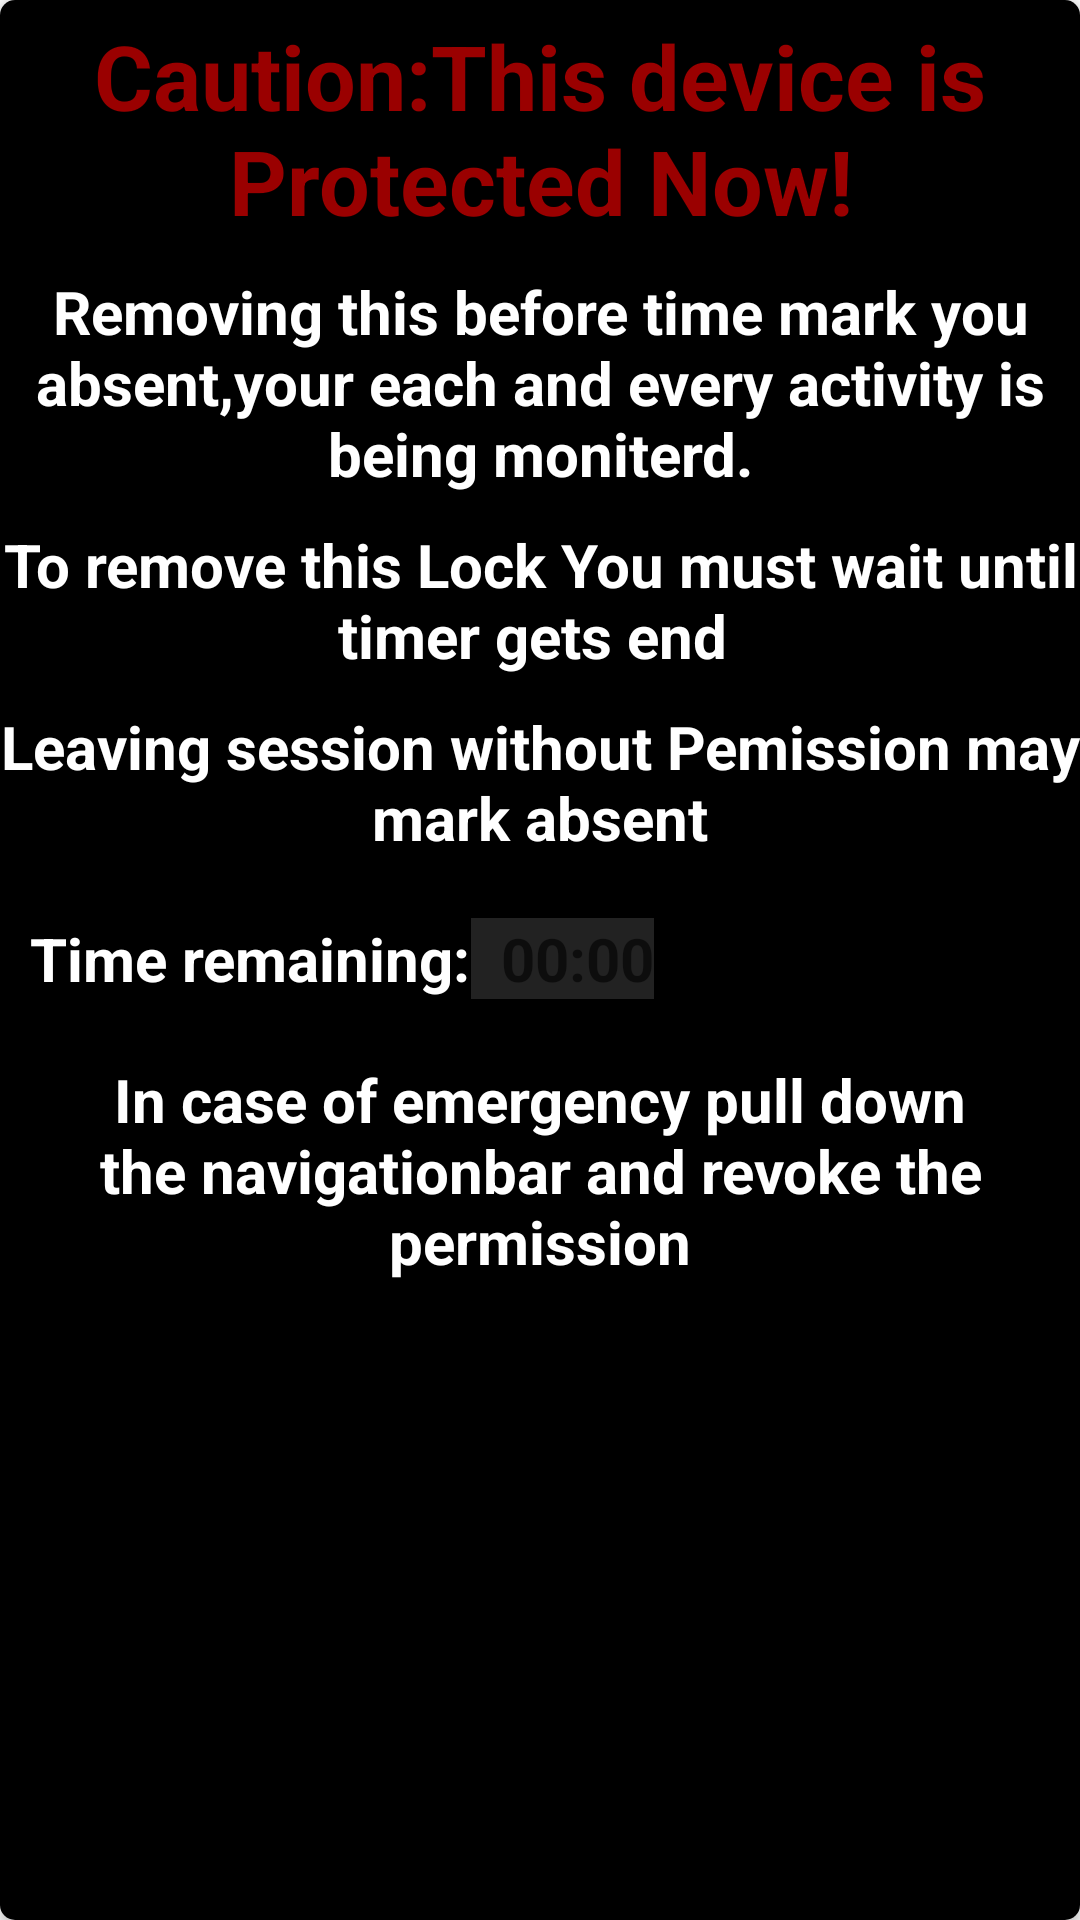

Layout XML and referenced resources for this Android screen:
<!-- AndroidManifest.xml: application theme Theme.FocusLock -->
<!-- res/layout/popup_window.xml -->
<?xml version="1.0" encoding="utf-8"?>
<androidx.constraintlayout.widget.ConstraintLayout xmlns:android="http://schemas.android.com/apk/res/android"
    xmlns:app="http://schemas.android.com/apk/res-auto"
    xmlns:tools="http://schemas.android.com/tools"
    android:layout_width="match_parent"
    android:layout_height="match_parent"
    android:background="@null"

    tools:context=".MainActivity">


    <androidx.cardview.widget.CardView
        android:layout_width="match_parent"
        android:layout_height="match_parent"
        android:layout_centerInParent="true"
        app:cardCornerRadius="5dp">

        <LinearLayout

            android:layout_width="match_parent"
            android:layout_height="match_parent"
            android:background="@color/colorBlack"
            android:orientation="vertical">


            <TextView
                android:id="@+id/titleText3"
                android:layout_width="match_parent"
                android:layout_height="wrap_content"
                android:layout_gravity="center"
                android:paddingTop="5dp"
                android:paddingBottom="5dp"
                android:text="Caution:This device is Protected Now!"
                android:textAlignment="center"
                android:textColor="#9A0000"
                android:textSize="30sp"
                android:textStyle="bold" />

            <TextView
                android:id="@+id/titleText"
                android:layout_width="match_parent"
                android:layout_height="wrap_content"
                android:layout_gravity="center"
                android:paddingTop="5dp"
                android:paddingBottom="5dp"
                android:text="Removing this before time mark you absent,your each and every activity is being moniterd."
                android:textAlignment="center"
                android:textColor="@color/colorWhite"
                android:textSize="20sp"
                android:textStyle="bold" />

            <TextView
                android:id="@+id/titleText1"
                android:layout_width="match_parent"
                android:layout_height="wrap_content"
                android:layout_gravity="center"
                android:paddingTop="5dp"
                android:paddingBottom="5dp"
                android:text="To remove this Lock You must wait until timer gets end "
                android:textAlignment="center"
                android:textColor="@color/colorWhite"
                android:textSize="20sp"
                android:textStyle="bold" />

            <TextView
                android:id="@+id/titleText2"
                android:layout_width="match_parent"
                android:layout_height="wrap_content"
                android:layout_gravity="center"
                android:paddingTop="5dp"
                android:paddingBottom="5dp"
                android:text="Leaving session without Pemission may mark absent"
                android:textAlignment="center"
                android:textColor="@color/colorWhite"
                android:textSize="20sp"
                android:textStyle="bold" />

            <LinearLayout
                android:layout_width="match_parent"
                android:layout_height="wrap_content"
                android:orientation="horizontal"

                android:paddingTop="15dp"
                android:paddingBottom="15dp">

                <TextView
                    android:layout_width="wrap_content"
                    android:layout_height="wrap_content"
                    android:paddingLeft="10dp"
                    android:text="Time remaining:"
                    android:textColor="@color/colorWhite"
                    android:textSize="20sp"
                    android:textStyle="bold"

                    />

                <TextView
                    android:layout_width="wrap_content"
                    android:layout_height="wrap_content"
                    android:id="@+id/textview"
                    android:background="#222222"
                    android:hint="00:00"
                    android:paddingLeft="10dp"
                    android:textColor="@color/colorWhite"
                    android:textSize="20sp"
                    android:textStyle="bold" />

            </LinearLayout>
            <TextView
                android:id="@+id/titleText4"
                android:layout_width="match_parent"
                android:layout_height="wrap_content"
                android:layout_gravity="center"
                android:paddingTop="5dp"
                android:paddingBottom="5dp"
                android:text="In case of emergency pull down the navigationbar and revoke the permission"
                android:textAlignment="center"
                android:textColor="@color/colorWhite"
                android:textSize="20sp"
                android:textStyle="bold" />


            <Button
                android:id="@+id/window_close"
                android:layout_marginTop="250dp"
                android:layout_width="match_parent"
                android:layout_height="wrap_content"
                android:text="End Session" />

        </LinearLayout>

    </androidx.cardview.widget.CardView>

</androidx.constraintlayout.widget.ConstraintLayout>
<!-- resources referenced by this layout -->
<resources>
  <color name="colorBlack">#000000</color>
  <color name="colorWhite">#FFFFFF</color>
  <style name="Theme.FocusLock" parent="Base.Theme.FocusLock" />
  <style name="Base.Theme.FocusLock" parent="Theme.AppCompat.DayNight.NoActionBar">
          
          
      </style>
</resources>
